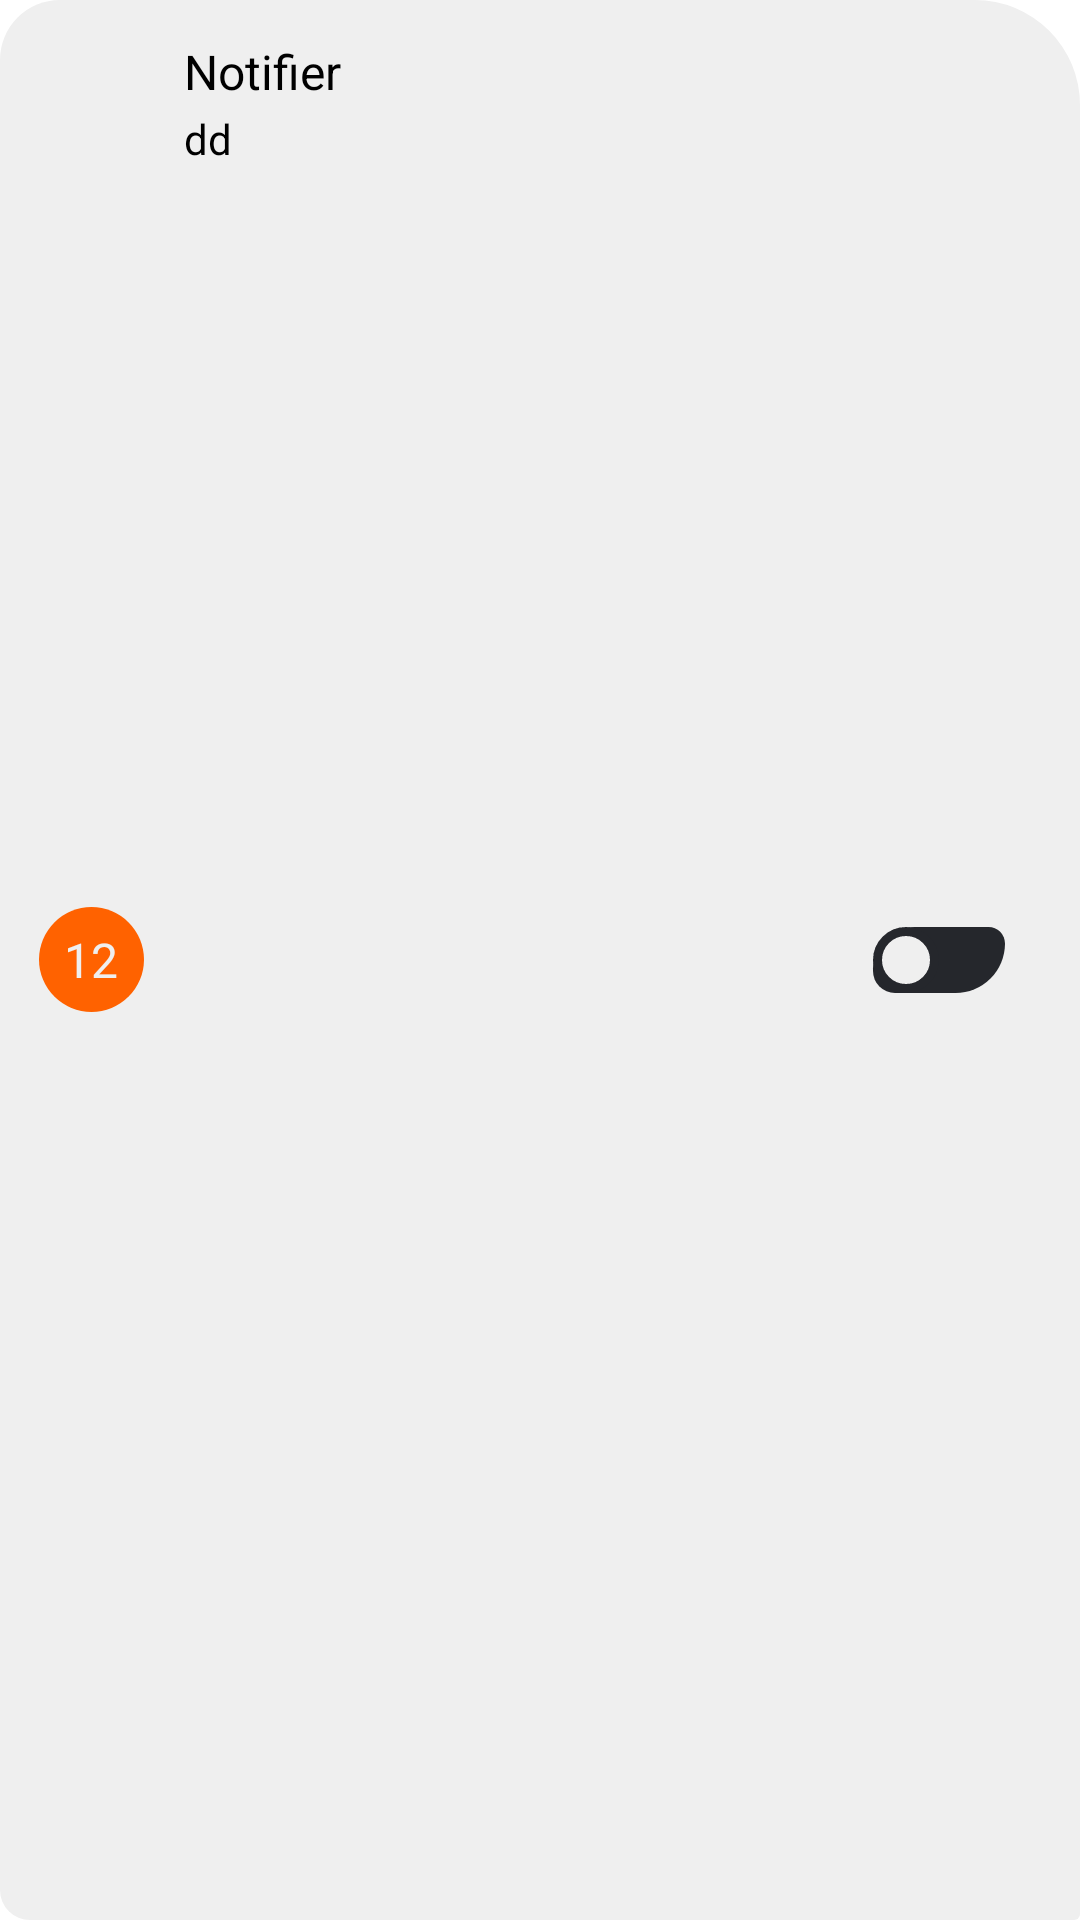

Write the Android layout XML for this screen, with the resource values it uses.
<!-- AndroidManifest.xml: application theme Theme.SGBusAndLocationAlarm -->
<!-- res/layout/viewholder_notifier.xml -->
<?xml version="1.0" encoding="utf-8"?>
<androidx.cardview.widget.CardView xmlns:android="http://schemas.android.com/apk/res/android"
    xmlns:app="http://schemas.android.com/apk/res-auto"
    android:layout_width="match_parent"
    android:layout_height="wrap_content"
    android:layout_marginTop="20sp"
    android:layout_marginEnd="15sp"
    android:layout_marginStart="15sp"
    app:cardBackgroundColor="@android:color/transparent"
    app:cardElevation="0sp">

    <LinearLayout
        android:layout_width="match_parent"
        android:layout_height="match_parent"
        android:background="@drawable/bg_curve_rv_item"
        android:paddingTop="13sp"
        android:paddingBottom="13sp"
        android:paddingStart="0sp"
        android:paddingEnd="25sp"
        android:orientation="horizontal">

        <LinearLayout
            android:layout_width="wrap_content"
            android:layout_height="match_parent"
            android:layout_weight="0.3"
            android:gravity="center_vertical"
            android:orientation="vertical">

            <TextView
                android:id="@+id/tvAbbreviatedName"
                android:theme="@style/styleNotifierCircleText"
                android:layout_width="35sp"
                android:layout_height="35sp"
                android:layout_gravity="center"
                android:gravity="center"
                android:background="@drawable/bg_circle"
                android:text="12" />

        </LinearLayout>

        <LinearLayout
            android:layout_width="wrap_content"
            android:layout_height="wrap_content"
            android:layout_weight="1"
            android:orientation="vertical">

            <TextView
                android:id="@+id/tvName"
                style="@style/styleNotifierText"
                android:layout_width="wrap_content"
                android:layout_height="wrap_content"
                android:text="Notifier"
                android:textColor="@color/black" />

            <TextView
                android:id="@+id/tvLocation"
                style="@style/styleNotifierSubText"
                android:layout_width="wrap_content"
                android:layout_height="wrap_content"
                android:layout_marginTop="2sp"
                android:text="dd"
                android:textColor="@color/black" />
        </LinearLayout>

        <LinearLayout
            android:layout_width="wrap_content"
            android:layout_height="match_parent"
            android:layout_weight="1"
            android:orientation="horizontal">

            <androidx.appcompat.widget.SwitchCompat
                android:id="@+id/switchNotifierActive"
                android:layout_width="wrap_content"
                android:layout_height="wrap_content"
                android:layout_weight="1"
                android:layout_gravity="center"
                android:thumb="@drawable/selector_toggle_thumb"
                app:track="@drawable/selector_toggle_track" />
        </LinearLayout>

    </LinearLayout>

</androidx.cardview.widget.CardView>
<!-- resources referenced by this layout -->
<resources>
  <color name="black">#FF000000</color>
  <!-- drawable bg_circle (drawable) -->
  <?xml version="1.0" encoding="utf-8"?>
  <shape xmlns:android="http://schemas.android.com/apk/res/android">
  
      <solid android:color="@color/primary"/>
  
      <corners
          android:radius="2000sp" />
  </shape>
  <!-- drawable bg_curve_rv_item (drawable) -->
  <?xml version="1.0" encoding="utf-8"?>
  <shape xmlns:android="http://schemas.android.com/apk/res/android">
      <solid
          android:color="@color/surface"/>
  
      <corners
          android:topLeftRadius="20sp"
          android:topRightRadius="35sp"
          android:bottomRightRadius="0sp"
          android:bottomLeftRadius="10sp"
          />
  </shape>
  <style name="styleNotifierCircleText" parent="Widget.AppCompat.TextView">
          <item name="android:textColor">@color/surface</item>
          <item name="android:textSize">16sp</item>
          <item name="fontFamily">@font/dejanire_black</item>
      </style>
  <style name="styleNotifierSubText" parent="Widget.AppCompat.TextView">
          <item name="android:textColor">@color/secondary</item>
          <item name="android:textSize">14sp</item>
          <item name="fontFamily">@font/montserrat_regular</item>
      </style>
  <style name="styleNotifierText" parent="Widget.AppCompat.TextView">
          <item name="android:textColor">@color/secondary</item>
          <item name="android:textSize">16sp</item>
          <item name="fontFamily">@font/dejanire_black</item>
      </style>
  <style name="Theme.SGBusAndLocationAlarm" parent="Base.Theme.SGBusAndLocationAlarm" />
  <color name="primary">#FF6200</color>
  <color name="surface">#EFEFEF</color>
  <color name="secondary">#25272C</color>
  <style name="Base.Theme.SGBusAndLocationAlarm" parent="Theme.AppCompat.NoActionBar">
          
          
          <item name="fontFamily">@font/montserrat_regular</item>
          <item name="buttonStyle">@style/styleButton</item>
          <item name="dialogTheme">@style/FullDialog</item>
  
          <item name="android:windowBackground">@color/background</item>
      </style>
  <style name="styleButton" parent="Widget.AppCompat.Button">
          <item name="android:background">@drawable/bg_button</item>
          <item name="android:textColor">@color/surface</item>
          <item name="android:textSize">16sp</item>
          <item name="android:padding">16sp</item>
          <item name="fontFamily">@font/dejanire_black</item>
      </style>
  <style name="FullDialog" parent="Theme.AppCompat.Dialog">
          <item name="android:textColor">@color/red</item>
          <item name="android:textSize">28sp</item>
          <item name="fontFamily">@font/dejanire_black</item>
          <item name="android:layout_marginBottom">10sp</item>
          <item name="android:windowFrame">@null</item>
          
          <item name="android:windowBackground">@null</item>
          
          <item name="android:windowIsFloating">true</item>
          
          <item name="android:windowNoTitle">true</item>
          
          <item name="android:windowContentOverlay">@null</item>
          
      </style>
  <color name="background">#FFFFFF</color>
  <!-- drawable bg_button (drawable) -->
  <?xml version="1.0" encoding="utf-8"?>
  <shape xmlns:android="http://schemas.android.com/apk/res/android">
  
  
  
  
  
  
  
      <solid android:color="@color/primary"/>
  
      <corners
          android:bottomRightRadius="140dp"
          android:topLeftRadius="100dp"
          android:topRightRadius="30dp"
          android:bottomLeftRadius="20dp"
          />
  </shape>
  <color name="red">#D30000</color>
</resources>
